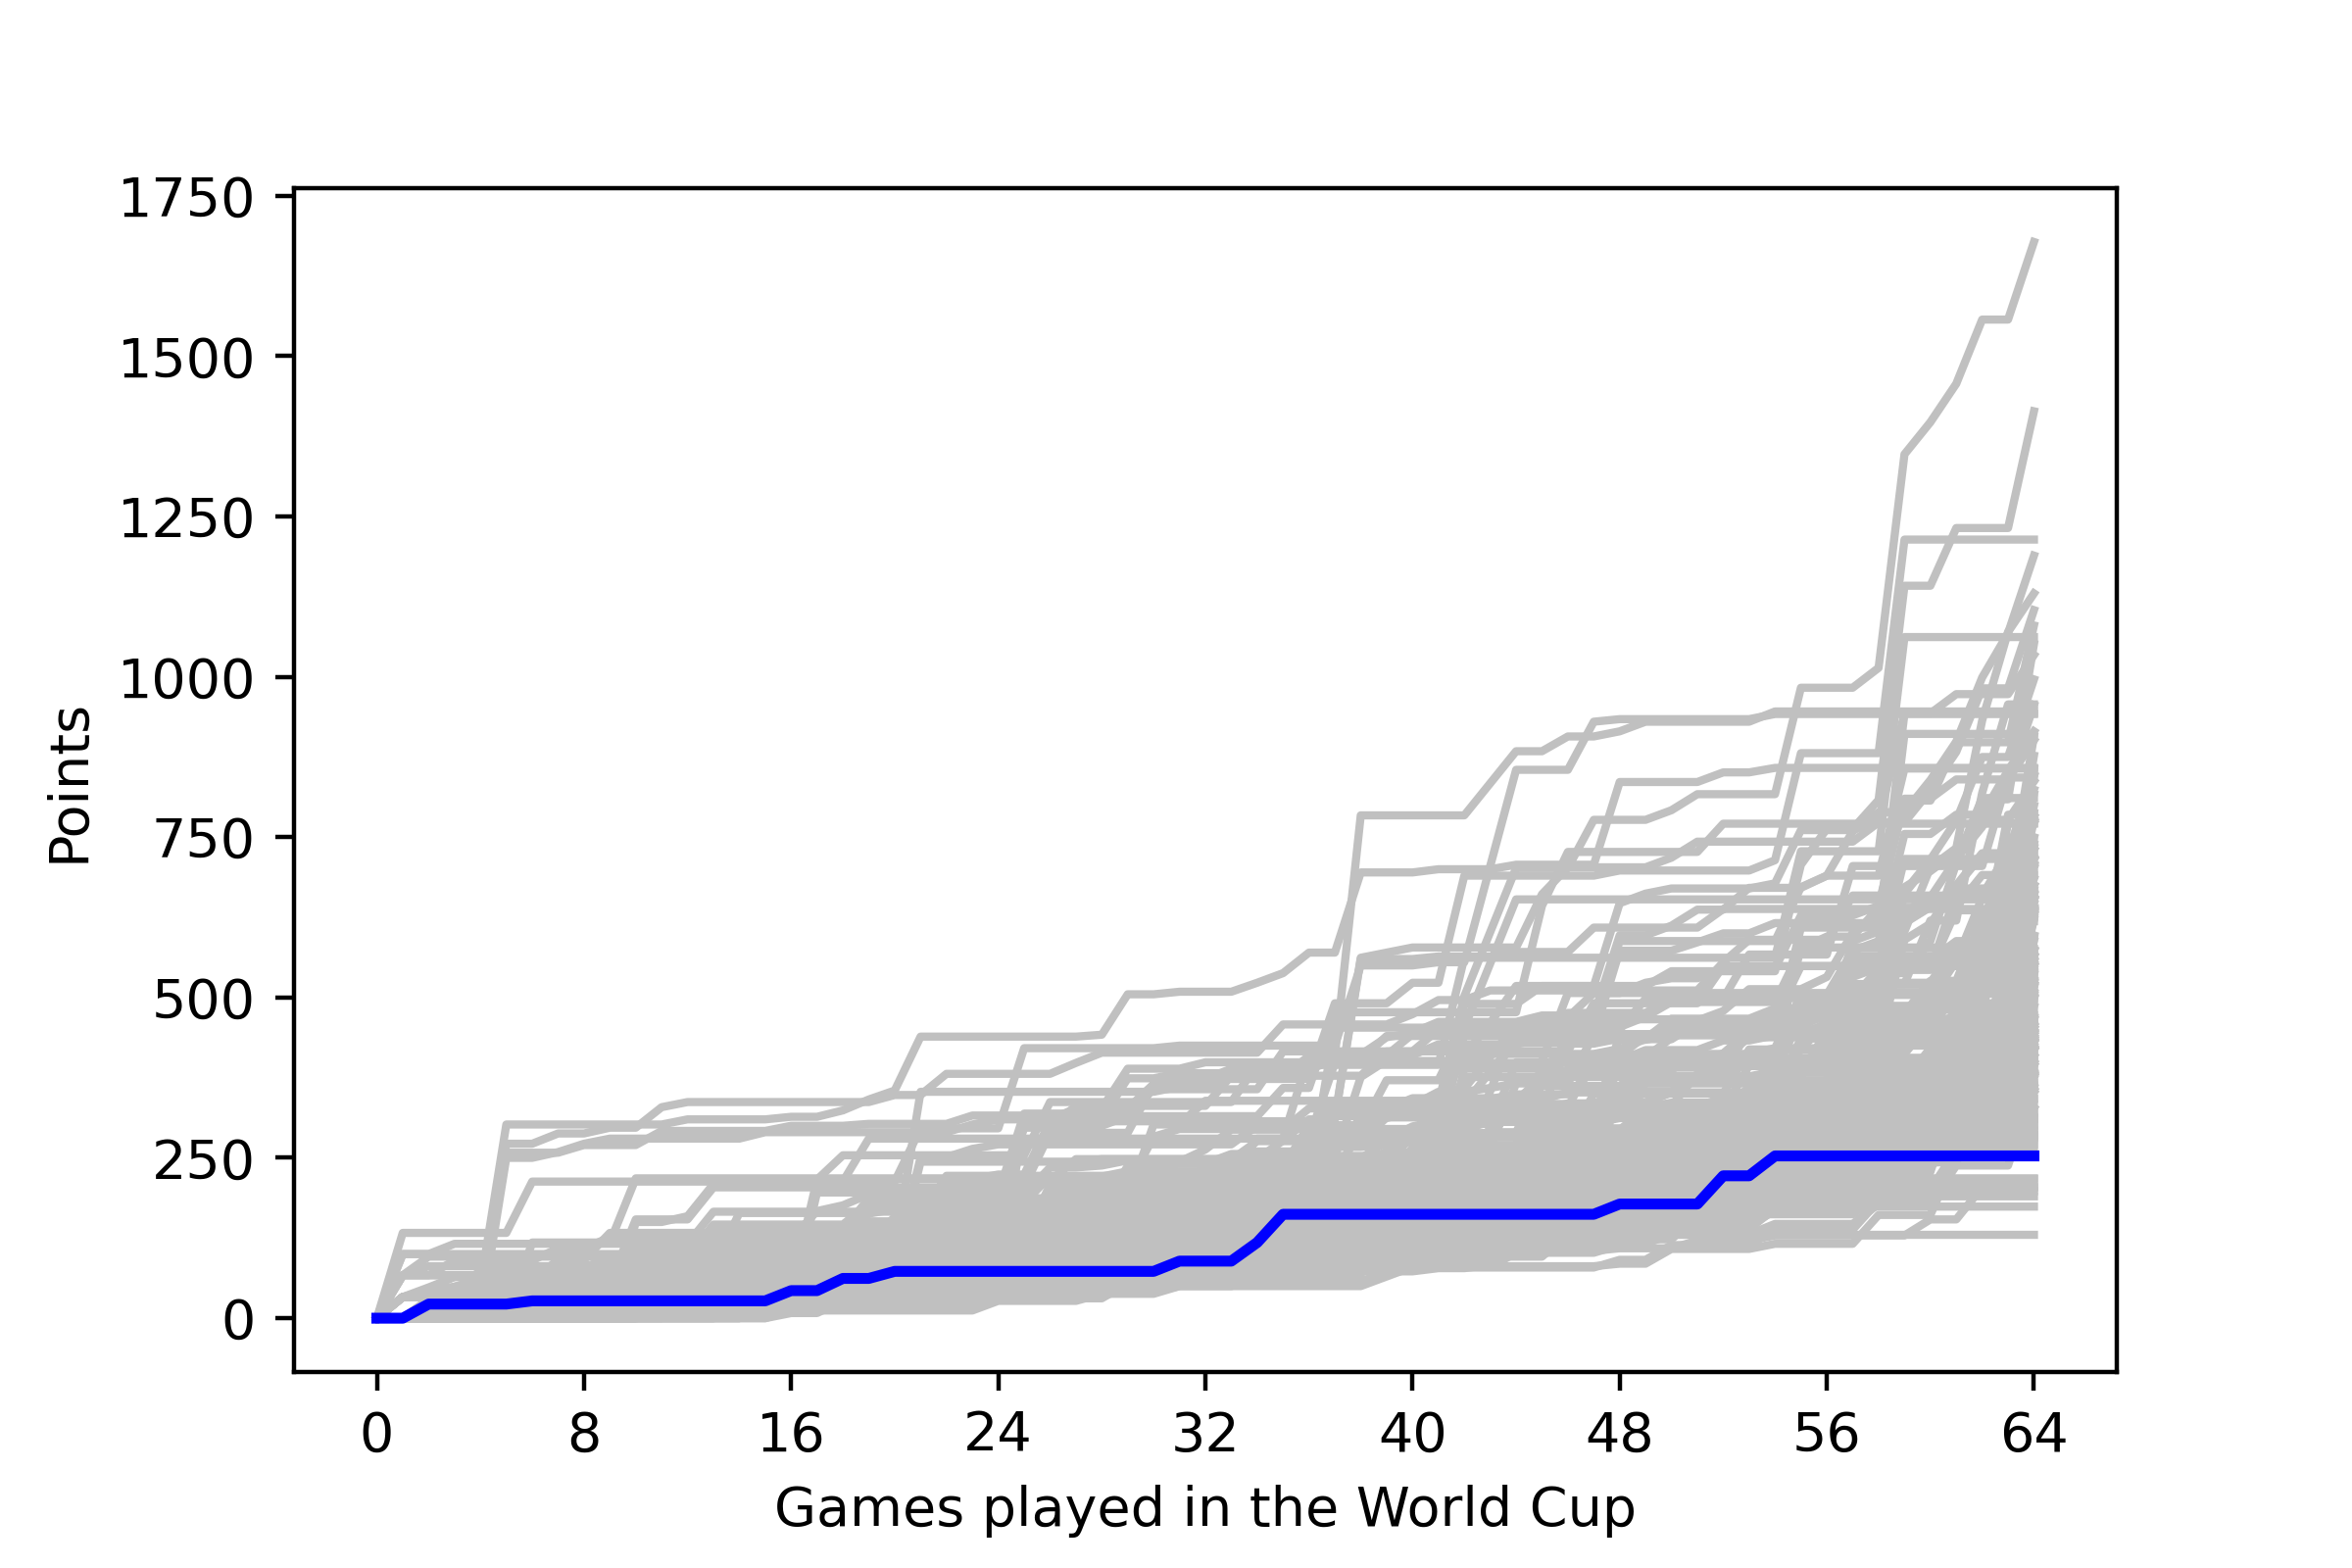

The data file committed next to this chart (first rows):
, <b>Team</b>, <b>Points</b>
1, BRAZIL, 20
2, BRAZIL, 20
3, BRAZIL, 20
4, BRAZIL, 20
5, DENMARK, 5
6, ENGLAND, 40
7, ENGLAND, 40
8, ENGLAND, 40
9, SENEGAL, 24
10, SENEGAL, 24
